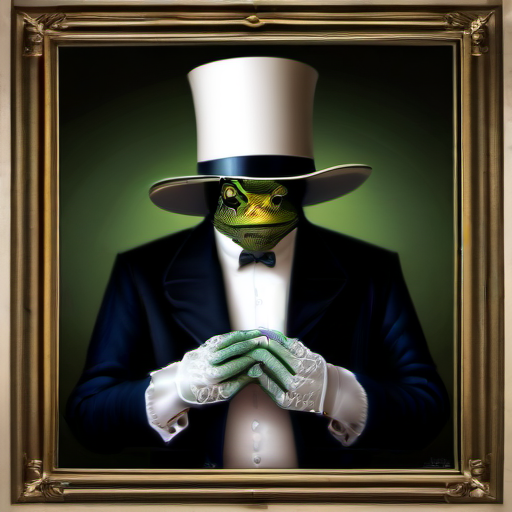
Generation parameters embedded in this image by ComfyUI (PNG 'prompt' text chunk: the API-format workflow graph, JSON):
{"3":{"inputs":{"seed":170899553663783,"steps":4,"cfg":1.5,"sampler_name":"euler","scheduler":"normal","denoise":1.0,"model":["4",0],"positive":["6",0],"negative":["7",0],"latent_image":["5",0]},"class_type":"KSampler"},"4":{"inputs":{"ckpt_name":"sdxl_lightning_4step.safetensors"},"class_type":"CheckpointLoaderSimple"},"5":{"inputs":{"width":512,"height":512,"batch_size":1},"class_type":"EmptyLatentImage"},"6":{"inputs":{"text":"frog man, realistic, human-like, white gloves, mystical, rich, aristocrat, victorian, oil painting, clair obscur, portait, dark, cinematic, frog, top hat, tuxedo, dramatic, vintage","clip":["4",1]},"class_type":"CLIPTextEncode"},"7":{"inputs":{"text":"text, watermark","clip":["4",1]},"class_type":"CLIPTextEncode"},"8":{"inputs":{"samples":["3",0],"vae":["4",2]},"class_type":"VAEDecode"},"9":{"inputs":{"filename_prefix":"ComfyUI","images":["8",0]},"class_type":"SaveImage"}}